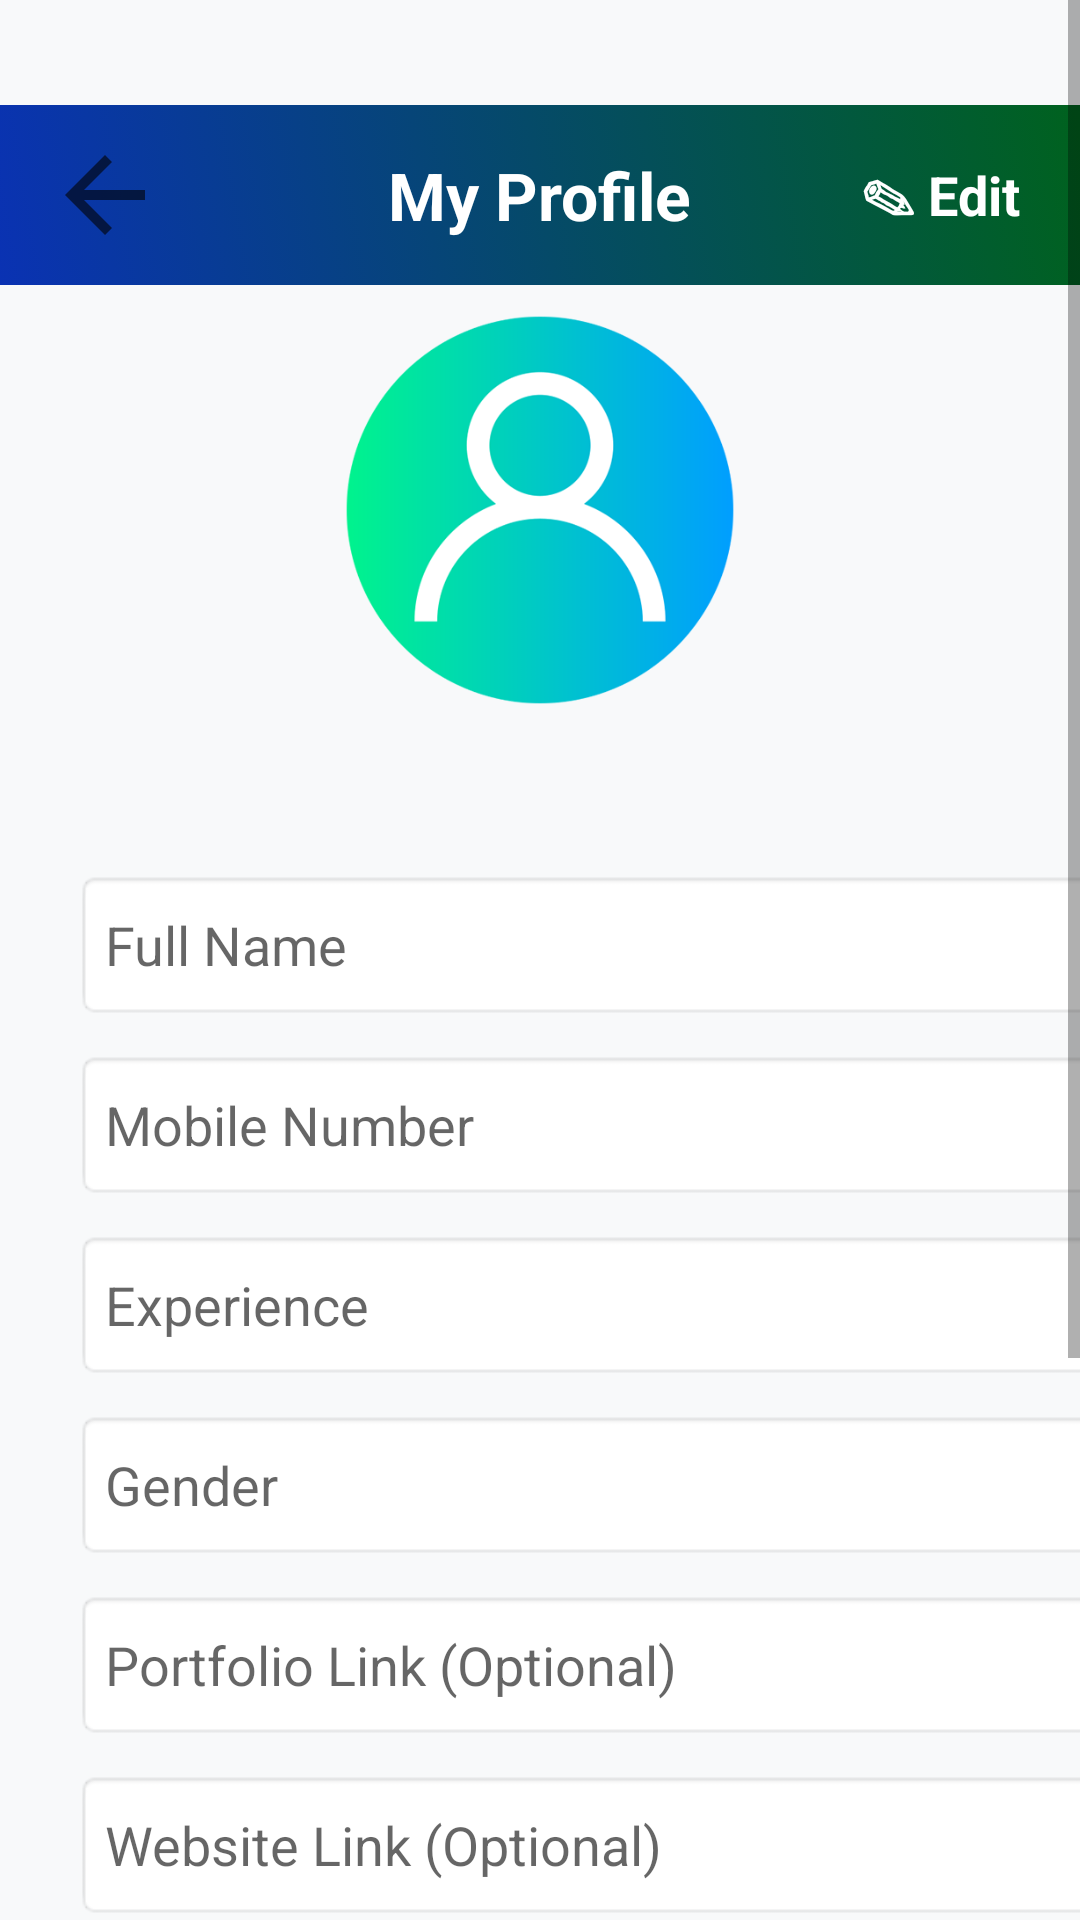

This screen was rendered from an Android layout file. Write that file and the resources it references.
<!-- AndroidManifest.xml: application theme Theme.DirectDoctor -->
<!-- res/layout/activity_doc_profile.xml -->
<?xml version="1.0" encoding="utf-8"?>

<ScrollView xmlns:android="http://schemas.android.com/apk/res/android"
    xmlns:app="http://schemas.android.com/apk/res-auto"
    xmlns:tools="http://schemas.android.com/tools"
    android:layout_width="match_parent"
    android:layout_height="match_parent"
    android:fillViewport="true"
    android:background="#F8F9FA">

    <androidx.constraintlayout.widget.ConstraintLayout
        android:layout_width="match_parent"
        android:layout_height="wrap_content"
        android:paddingBottom="25dp">

        <RelativeLayout
            android:id="@+id/headerLayout"
            android:layout_width="match_parent"
            android:layout_height="60dp"
            android:layout_marginTop="35dp"
            android:background="@drawable/app_gradient"
            app:layout_constraintTop_toTopOf="parent">

            <ImageView
                android:id="@+id/btnBack"
                android:layout_width="40dp"
                android:layout_height="40dp"
                android:layout_centerVertical="true"
                android:layout_marginStart="15dp"
                android:background="?attr/selectableItemBackgroundBorderless"
                android:clickable="true"
                android:focusable="true"
                android:src="?attr/homeAsUpIndicator" />

            <TextView
                android:id="@+id/tvProfileTitle"
                android:layout_width="wrap_content"
                android:layout_height="wrap_content"
                android:layout_centerInParent="true"
                android:text="My Profile"
                android:textColor="#FFFFFF"
                android:textSize="22sp"
                android:textStyle="bold" />

            <TextView
                android:id="@+id/btnEditMode"
                android:layout_width="wrap_content"
                android:layout_height="wrap_content"
                android:layout_alignParentEnd="true"
                android:layout_centerVertical="true"
                android:layout_marginEnd="15dp"
                android:padding="5dp"
                android:text="✎ Edit"
                android:textColor="#FFFFFF"
                android:textSize="18sp"
                android:textStyle="bold" />
        </RelativeLayout>

        <ImageView
            android:id="@+id/ivProfilePic"
            android:layout_width="150dp"
            android:layout_height="150dp"
            android:src="@drawable/user_profile"
            app:layout_constraintEnd_toEndOf="parent"
            app:layout_constraintStart_toStartOf="parent"
            app:layout_constraintTop_toBottomOf="@id/headerLayout" />

        
        <TextView
            android:id="@+id/tvChangePic"
            android:layout_width="wrap_content"
            android:layout_height="wrap_content"
            android:layout_marginTop="10dp"
            android:text="Change Picture"
            android:textColor="#1C53FF"
            android:textSize="16sp"
            android:textStyle="bold"
            android:visibility="gone"
            app:layout_constraintEnd_toEndOf="parent"
            app:layout_constraintStart_toStartOf="parent"
            app:layout_constraintTop_toBottomOf="@id/ivProfilePic" />

        <LinearLayout
            android:layout_width="409dp"
            android:layout_height="635dp"
            android:orientation="vertical"
            android:padding="25dp"
            app:layout_constraintTop_toBottomOf="@id/tvChangePic"
            tools:layout_editor_absoluteX="2dp">

            <EditText
                android:id="@+id/etEditName"
                android:layout_width="match_parent"
                android:layout_height="50dp"
                android:layout_marginTop="20dp"
                android:background="@android:drawable/editbox_background"
                android:enabled="false"
                android:hint="Full Name"
                android:padding="10dp"
                android:textColor="#00621E"
                app:layout_constraintTop_toBottomOf="@+id/tvChangePic" />

            <EditText
                android:id="@+id/etEditMobile"
                android:layout_width="match_parent"
                android:layout_height="50dp"
                android:layout_marginTop="10dp"
                android:background="@android:drawable/editbox_background"
                android:enabled="false"
                android:hint="Mobile Number"
                android:inputType="phone"
                android:padding="10dp"
                android:textColor="#00621E"
                app:layout_constraintTop_toBottomOf="@+id/etEditName" />

            <EditText
                android:id="@+id/etEditAge"
                android:layout_width="match_parent"
                android:layout_height="50dp"
                android:layout_marginTop="10dp"
                android:background="@android:drawable/editbox_background"
                android:enabled="false"
                android:hint="Experience"
                android:inputType="number"
                android:padding="10dp"
                android:textColor="#00621E"
                app:layout_constraintTop_toBottomOf="@+id/etEditMobile" />

            <EditText
                android:id="@+id/etEditGender"
                android:layout_width="match_parent"
                android:layout_height="50dp"
                android:layout_marginTop="10dp"
                android:background="@android:drawable/editbox_background"
                android:enabled="false"
                android:hint="Gender"
                android:padding="10dp"
                android:textColor="#00621E"
                app:layout_constraintTop_toBottomOf="@+id/etEditAge" />

            <EditText
                android:id="@+id/etEditPortfolio"
                android:layout_width="match_parent"
                android:layout_height="50dp"
                android:layout_marginTop="10dp"
                android:background="@android:drawable/editbox_background"
                android:enabled="false"
                android:hint="Portfolio Link (Optional)"
                android:padding="10dp"
                android:textColor="#00621E"
                app:layout_constraintTop_toBottomOf="@+id/etEditGender" />

            <EditText
                android:id="@+id/etEditWebsite"
                android:layout_width="match_parent"
                android:layout_height="50dp"
                android:layout_marginTop="10dp"
                android:background="@android:drawable/editbox_background"
                android:enabled="false"
                android:hint="Website Link (Optional)"
                android:padding="10dp"
                android:textColor="#00621E"
                app:layout_constraintTop_toBottomOf="@+id/etEditPortfolio" />

            <EditText
                android:id="@+id/etEditAbout"
                android:layout_width="match_parent"
                android:layout_height="100dp"
                android:layout_marginTop="10dp"
                android:background="@android:drawable/editbox_background"
                android:enabled="false"
                android:gravity="top|start"
                android:hint="About Us (Optional)"
                android:padding="10dp"
                android:textColor="#00621E"
                app:layout_constraintTop_toBottomOf="@+id/etEditWebsite" />

            <Button
                android:id="@+id/btnSaveProfile"
                android:layout_width="match_parent"
                android:layout_height="60dp"
                android:layout_marginTop="25dp"
                android:background="@drawable/app_gradient"
                android:text="Save Changes"
                android:textColor="#FFFFFF"
                android:textStyle="bold"
                android:visibility="gone" />
        </LinearLayout>

    </androidx.constraintlayout.widget.ConstraintLayout>
</ScrollView>
<!-- resources referenced by this layout -->
<resources>
  <!-- drawable app_gradient (drawable) -->
  <?xml version="1.0" encoding="utf-8"?>
  
      <ripple xmlns:android="http://schemas.android.com/apk/res/android"
          android:color="#40FFFFFF"> <item>
          <selector android:enterFadeDuration="250" android:exitFadeDuration="250">
  
          <item android:state_pressed="true">
              <shape>
                  <gradient
                      android:angle="45"
                      android:startColor="#00621E"
                      android:endColor="#0A32B3"
                      android:type="linear" />
              </shape>
          </item>
  
          <item>
              <shape>
                  <gradient
                      android:angle="45"
                      android:startColor="#0A32B3"
                      android:endColor="#00621E"
                      android:type="linear" />
              </shape>
          </item>
  
      </selector>
  </item>
  </ripple>
  <!-- drawable user_profile: png bitmap (drawable, 30565 bytes) -->
  <style name="Theme.DirectDoctor" parent="Theme.AppCompat.Light.NoActionBar">
          <item name="android:windowSplashScreenAnimatedIcon">@drawable/transparent</item>
          <item name="android:windowSplashScreenBackground">#FFFFFF</item>
          <item name="android:windowTranslucentStatus">false</item>
          <item name="android:windowTranslucentNavigation">true</item>
          <item name="android:statusBarColor">@android:color/transparent</item>
      </style>
</resources>
